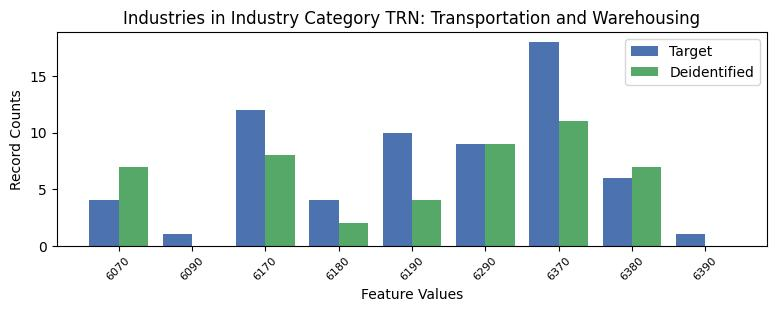

The table this chart was drawn from, first rows:
, INDP, count_target, count_deidentified
6, 6070, 4, 7.0
7, 6090, 1, 0.0
1, 6170, 12, 8.0
4, 6180, 4, 2.0
0, 6190, 10, 4.0
3, 6290, 9, 9.0
2, 6370, 18, 11.0
5, 6380, 6, 7.0
8, 6390, 1, 0.0
